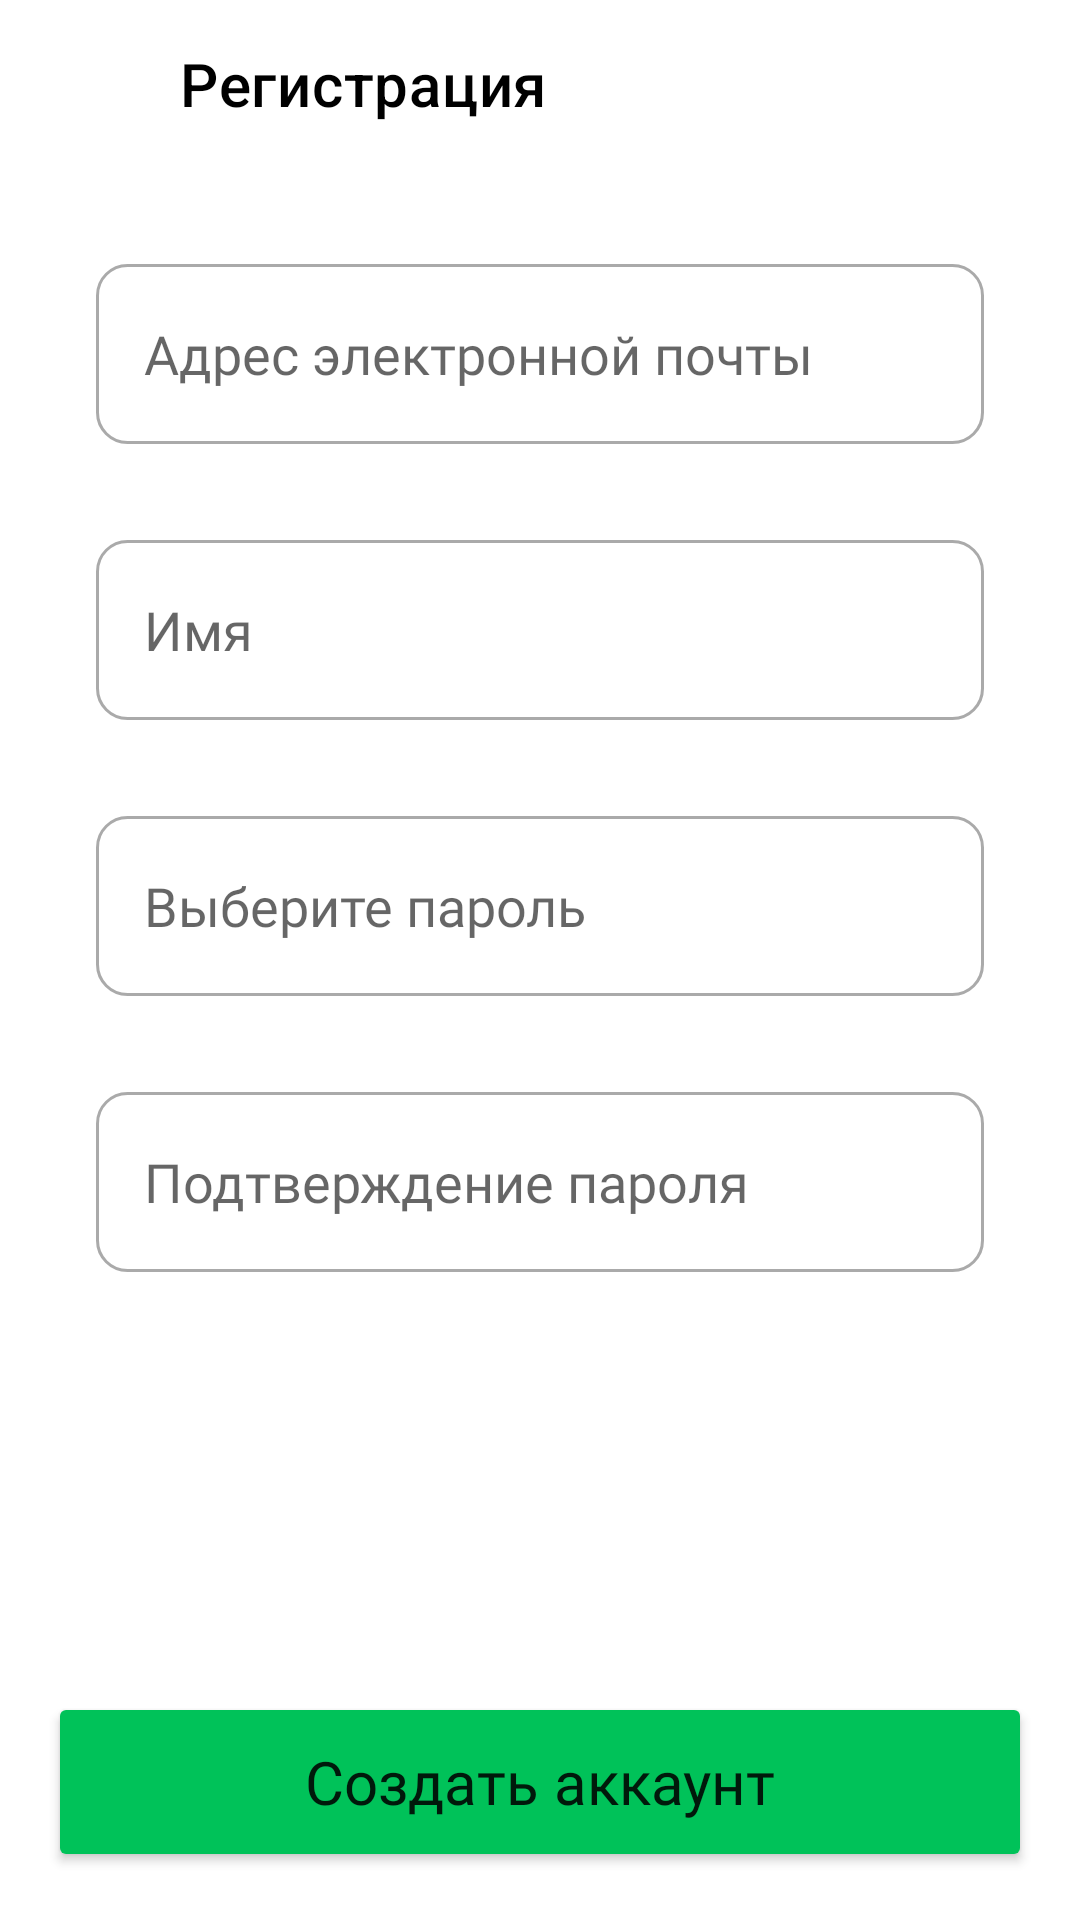

The Android layout XML behind this screen, and the referenced resources:
<!-- AndroidManifest.xml: application theme Theme.ToDoApp -->
<!-- res/layout/fragment_registration.xml -->
<?xml version="1.0" encoding="utf-8"?>
<layout xmlns:android="http://schemas.android.com/apk/res/android"
    xmlns:app="http://schemas.android.com/apk/res-auto"
    xmlns:tools="http://schemas.android.com/tools">

    <data>

    </data>

    <androidx.constraintlayout.widget.ConstraintLayout
        android:layout_width="match_parent"
        android:layout_height="match_parent"
        tools:context=".signup.RegistrationFragment">

        <EditText
            android:id="@+id/edit_emailReg"
            android:layout_width="0dp"
            android:layout_height="60dp"
            android:layout_marginStart="32dp"
            android:layout_marginTop="32dp"
            android:layout_marginEnd="32dp"
            android:ems="10"
            android:fontFamily="@font/roboto"
            android:hint="@string/editTextEmailReg_hint"
            android:inputType="textEmailAddress"
            android:paddingStart="16dp"
            android:background="@drawable/custom_edittext"
            app:layout_constraintEnd_toEndOf="parent"
            app:layout_constraintHorizontal_bias="0.0"
            app:layout_constraintStart_toStartOf="parent"
            app:layout_constraintTop_toBottomOf="@+id/toolbar_reg" />

        <EditText
            android:id="@+id/edit_nameReg"
            android:layout_width="0dp"
            android:layout_height="60dp"
            android:layout_marginStart="32dp"
            android:layout_marginTop="32dp"
            android:layout_marginEnd="32dp"
            android:ems="10"
            android:background="@drawable/custom_edittext"
            android:fontFamily="@font/roboto"
            android:hint="@string/editTextNameReg_hint"
            android:inputType="text"
            android:paddingStart="16dp"
            app:layout_constraintEnd_toEndOf="parent"
            app:layout_constraintStart_toStartOf="parent"
            app:layout_constraintTop_toBottomOf="@+id/edit_emailReg" />

        <EditText
            android:id="@+id/edit_passwordReg"
            android:layout_width="0dp"
            android:layout_height="60dp"
            android:layout_marginStart="32dp"
            android:layout_marginTop="32dp"
            android:layout_marginEnd="32dp"
            android:ems="10"
            android:background="@drawable/custom_edittext"
            android:fontFamily="@font/roboto"
            android:hint="@string/editTextPassword_hint"
            android:inputType="textPassword"
            android:paddingStart="16dp"
            app:layout_constraintEnd_toEndOf="parent"
            app:layout_constraintStart_toStartOf="parent"
            app:layout_constraintTop_toBottomOf="@+id/edit_nameReg" />

        <EditText
            android:id="@+id/edit_passwordReg2"
            android:layout_width="0dp"
            android:layout_height="60dp"
            android:layout_marginStart="32dp"
            android:layout_marginTop="32dp"
            android:layout_marginEnd="32dp"
            android:ems="10"
            android:background="@drawable/custom_edittext"
            android:fontFamily="@font/roboto"
            android:hint="@string/editTextPasswordReg2"
            android:inputType="textPassword"
            android:paddingStart="16dp"
            app:layout_constraintEnd_toEndOf="parent"
            app:layout_constraintStart_toStartOf="parent"
            app:layout_constraintTop_toBottomOf="@+id/edit_passwordReg" />

        <Button
            android:id="@+id/btn_createUser"
            android:layout_width="match_parent"
            android:layout_height="60dp"
            android:layout_marginStart="16dp"
            android:layout_marginEnd="16dp"
            android:layout_marginBottom="16dp"
            android:fontFamily="@font/roboto"
            android:text="@string/buttonCreateUser"
            android:textAllCaps="false"
            android:textSize="20sp"
            android:backgroundTint="@color/button_inactive"
            app:layout_constraintBottom_toBottomOf="parent"
            app:layout_constraintEnd_toEndOf="parent"
            app:layout_constraintStart_toStartOf="parent" />

        <androidx.appcompat.widget.Toolbar
            android:id="@+id/toolbar_reg"
            android:layout_width="match_parent"
            android:layout_height="wrap_content"
            android:background="@color/white"
            android:minHeight="?attr/actionBarSize"
            android:theme="?attr/actionBarTheme"
            app:title="@string/toolbar_reg"
            app:titleTextColor="@color/black"
            app:titleMarginStart="60dp"
            app:layout_constraintEnd_toEndOf="parent"
            app:layout_constraintHorizontal_bias="0.0"
            app:layout_constraintStart_toStartOf="parent"
            app:layout_constraintTop_toTopOf="parent" />

        <ImageView
            android:id="@+id/btn_back_reg"
            android:layout_width="wrap_content"
            android:layout_height="wrap_content"
            android:layout_marginStart="16dp"
            android:layout_marginTop="16dp"
            app:layout_constraintStart_toStartOf="parent"
            app:layout_constraintTop_toTopOf="parent"
            app:srcCompat="@drawable/ic_arrow_back" />
    </androidx.constraintlayout.widget.ConstraintLayout>
</layout>
<!-- resources referenced by this layout -->
<resources>
  <color name="black">#FF000000</color>
  <color name="button_inactive">#00C259</color>
  <color name="white">#FFFFFFFF</color>
  <!-- drawable custom_edittext (drawable) -->
  <?xml version="1.0" encoding="utf-8"?>
  <selector xmlns:android="http://schemas.android.com/apk/res/android">
      <item android:state_enabled="true" android:state_focused="true">
          <shape android:shape="rectangle">
              <solid android:color="@android:color/white"/>
              <corners android:radius="10dp"/>
              <stroke android:color="@color/main" android:width="1dp"/>
          </shape>
      </item>
  
      <item android:state_enabled="true">
          <shape android:shape="rectangle">
              <solid android:color="@android:color/white"/>
              <corners android:radius="10dp"/>
              <stroke android:color="@android:color/darker_gray" android:width="1dp"/>
          </shape>
      </item>
  </selector>
  <string name="buttonCreateUser">Создать аккаунт</string>
  <string name="editTextEmailReg_hint">Адрес электронной почты</string>
  <string name="editTextNameReg_hint">Имя</string>
  <string name="editTextPasswordReg2">Подтверждение пароля</string>
  <string name="editTextPassword_hint">Выберите пароль</string>
  <string name="toolbar_reg">Регистрация</string>
  <style name="Theme.ToDoApp" parent="Theme.MaterialComponents.DayNight.DarkActionBar">
          
          <item name="colorPrimary">@color/main</item>
          <item name="colorPrimaryVariant">@color/main</item>
          <item name="colorOnPrimary">@color/white</item>
          
          <item name="colorSecondary">@color/teal_200</item>
          <item name="colorSecondaryVariant">@color/teal_700</item>
          <item name="colorOnSecondary">@color/black</item>
          
          <item name="android:statusBarColor" tools:targetApi="l">?attr/colorPrimaryVariant</item>
          
      </style>
  <color name="main">#4A79D7</color>
  <color name="teal_200">#FF03DAC5</color>
  <color name="teal_700">#FF018786</color>
</resources>
